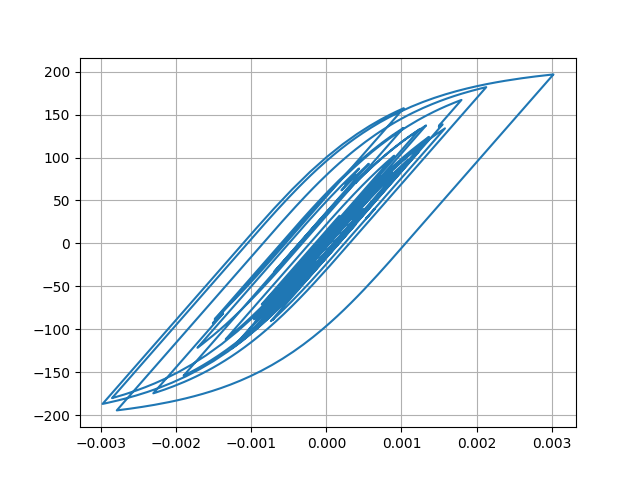

The file beside this chart, header and first rows:
Desplacment, Force
0.0, 0.0
-1.6517374313703597e-08, -0.001652
-4.746642826599074e-08, -0.004747
-5.842989394427684e-08, -0.005843
-2.5897758924775067e-08, -0.00259
4.9948978016177845e-08, 0.004995
1.4040492730908396e-07, 0.01404
1.9306783896039826e-07, 0.01931
1.481178809481695e-07, 0.01481
-4.452108765388752e-08, -0.004452
-4.0847821416205354e-07, -0.04085
-9.289583126302505e-07, -0.0929
-1.5525318617426652e-06, -0.1553
-2.200788663396449e-06, -0.2201
-2.7909257395372613e-06, -0.2791
-3.24832842632928e-06, -0.3248
-3.514490121947988e-06, -0.3514
-3.547764371681481e-06, -0.3548
-3.3147177487231923e-06, -0.3315
-2.7734334726217343e-06, -0.2773
-1.8568075623268777e-06, -0.1857
-4.744344073434779e-07, -0.04744
1.477845239605043e-06, 0.1478
4.099149326923139e-06, 0.4099
7.459870957951309e-06, 0.746
1.157244142571721e-05, 1.157
1.637009104082454e-05, 1.637
2.1714058957770024e-05, 2.171
2.741149046572285e-05, 2.741
3.324985471670367e-05, 3.325
3.903391275653923e-05, 3.903
4.461136215694082e-05, 4.46
4.9890870471130837e-05, 4.988
5.4855612092676385e-05, 5.484
5.9560836525026365e-05, 5.954
6.410784795344542e-05, 6.409
6.860796562772477e-05, 6.858
7.312923781086957e-05, 7.31
7.765182120559088e-05, 7.761
8.204357255080268e-05, 8.2
8.605721513890938e-05, 8.601
8.936065676046041e-05, 8.93
9.158333539295074e-05, 9.152
9.237163741578548e-05, 9.231
9.144013868315874e-05, 9.138
8.863735631316967e-05, 8.857
8.398092563710773e-05, 8.392
7.765797731442956e-05, 7.759
6.999619230874515e-05, 6.993
6.137506239318953e-05, 6.131
5.214316290613098e-05, 5.208
4.2555017634254e-05, 4.249
3.2736581757243676e-05, 3.267
2.2690939151492988e-05, 2.263
1.2325373252325264e-05, 1.226
1.474814800982807e-06, 0.1411
-1.006566435876033e-05, -1.013
-2.249315533683073e-05, -2.256
-3.594829218853334e-05, -3.601
-5.046930845474007e-05, -5.052
... 2,941 more rows
